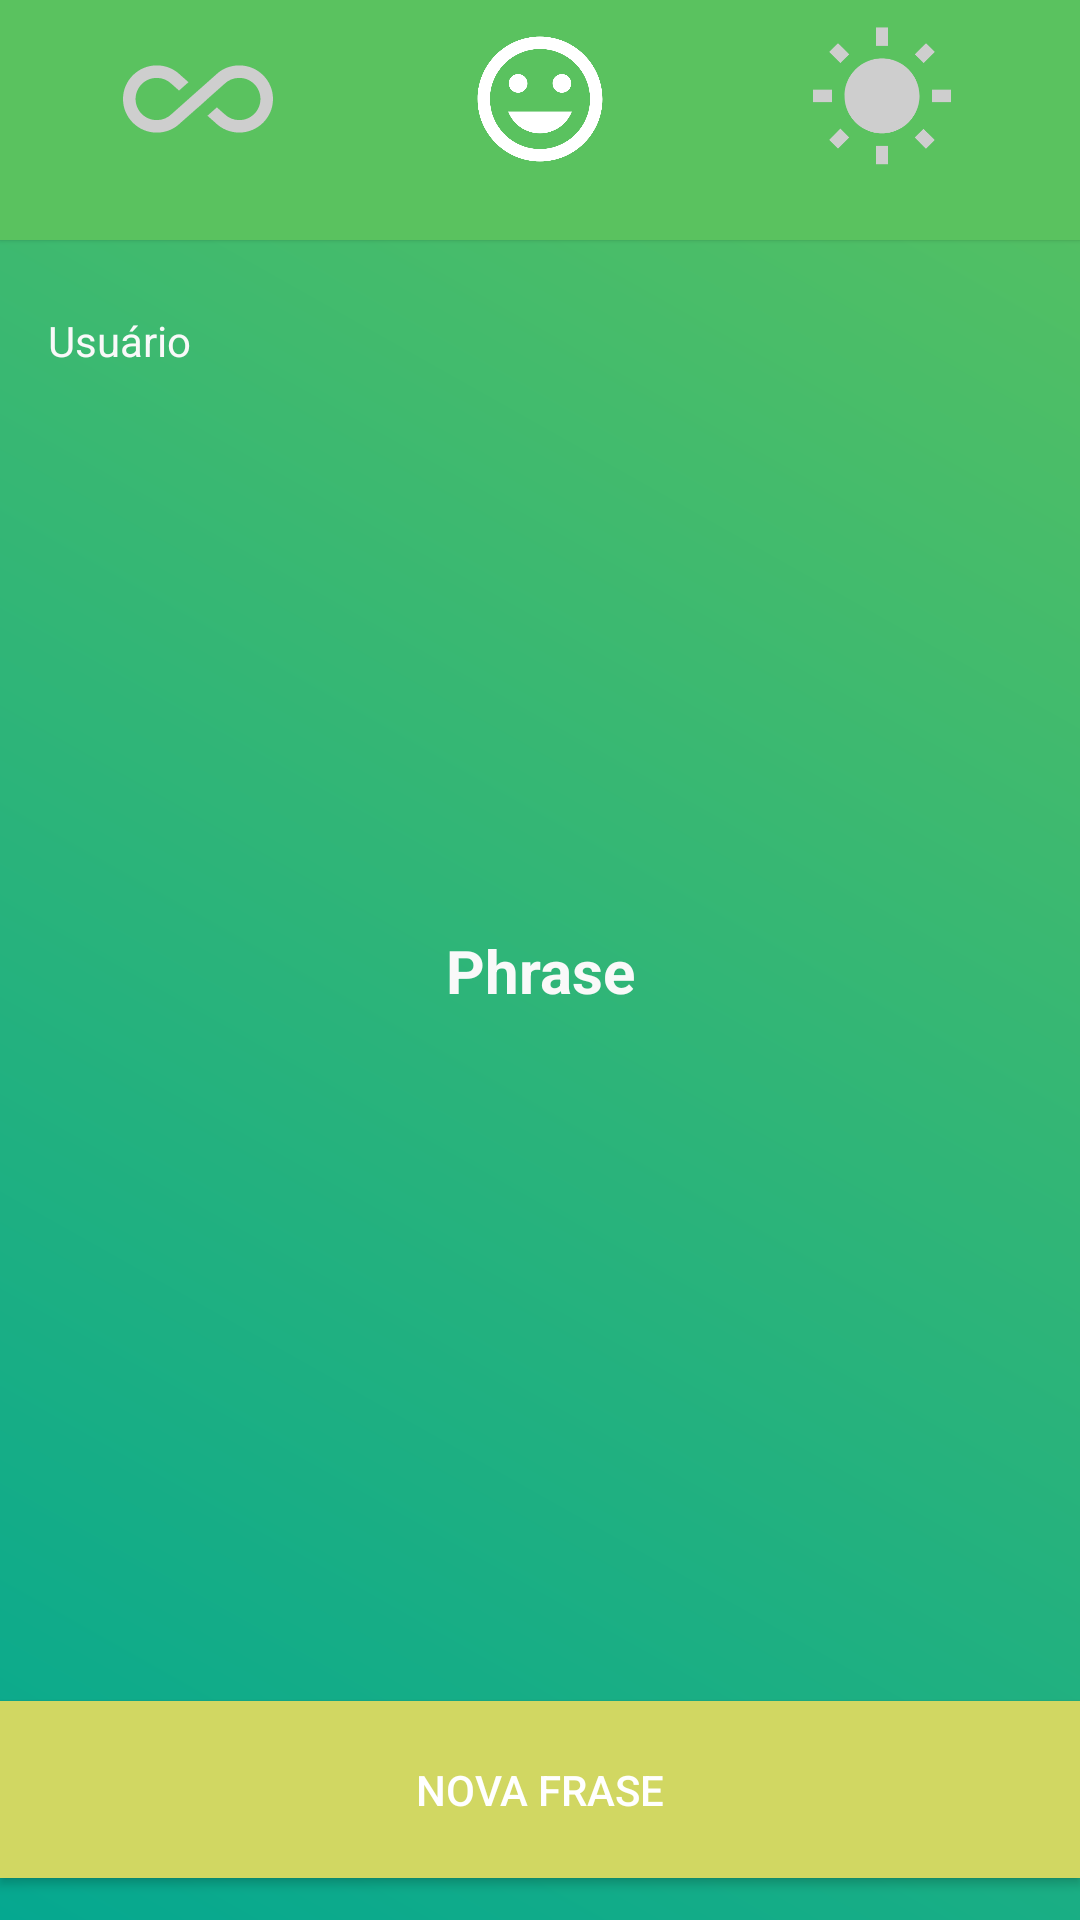

This screen was rendered from an Android layout file. Write that file and the resources it references.
<!-- AndroidManifest.xml: activity theme StatusBarColor -->
<!-- res/layout/activity_main.xml -->
<?xml version="1.0" encoding="utf-8"?>
<android.support.constraint.ConstraintLayout xmlns:android="http://schemas.android.com/apk/res/android"
    xmlns:app="http://schemas.android.com/apk/res-auto"
    xmlns:tools="http://schemas.android.com/tools"
    android:layout_width="match_parent"
    android:layout_height="match_parent"
    tools:context=".views.MainActivity"
    tools:layout_editor_absoluteY="25dp"
    android:background="@drawable/bg_splash">

    <View
        android:id="@+id/view"
        android:layout_width="match_parent"
        android:layout_height="80dp"
        android:background="@color/colorPrimary"
        android:elevation="1dp"
        app:layout_constraintEnd_toEndOf="parent"
        app:layout_constraintStart_toStartOf="parent"
        app:layout_constraintTop_toTopOf="parent" />

    <ImageView
        android:id="@+id/imageAll"
        android:layout_width="100dp"
        android:layout_height="50dp"
        android:elevation="2dp"
        android:layout_gravity="center_vertical"
        android:layout_marginStart="16dp"
        android:layout_marginTop="8dp"
        android:layout_weight="1"
        android:src="@drawable/ic_all_unselected"
        app:layout_constraintStart_toStartOf="parent"
        app:layout_constraintTop_toTopOf="parent" />

    <ImageView
        android:id="@+id/imageSun"
        android:layout_width="100dp"
        android:layout_height="50dp"
        android:elevation="2dp"
        android:layout_gravity="center_vertical"
        android:layout_marginTop="8dp"
        android:layout_marginEnd="16dp"
        android:layout_weight="1"
        android:src="@drawable/ic_sunny_unselected"
        app:layout_constraintEnd_toEndOf="parent"
        app:layout_constraintTop_toTopOf="parent" />

    <ImageView
        android:id="@+id/imageHappy"
        android:layout_width="100dp"
        android:layout_height="50dp"
        android:elevation="2dp"
        android:layout_gravity="center_vertical"
        android:layout_marginStart="8dp"
        android:layout_marginTop="8dp"
        android:layout_marginEnd="8dp"
        android:layout_weight="1"
        android:src="@drawable/ic_happy_selected"
        app:layout_constraintEnd_toStartOf="@+id/imageSun"
        app:layout_constraintStart_toEndOf="@+id/imageAll"
        app:layout_constraintTop_toTopOf="parent" />

    <TextView
        android:id="@+id/textUsername"
        android:layout_width="wrap_content"
        android:layout_height="wrap_content"
        android:layout_marginStart="16dp"
        android:layout_marginTop="24dp"
        android:text="Usuário"
        android:textColor="@color/colorTextLighGray"
        app:layout_constraintStart_toStartOf="parent"
        app:layout_constraintTop_toBottomOf="@+id/view" />

    <TextView
        android:id="@+id/textPhrase"
        android:layout_width="0dp"
        android:layout_height="wrap_content"
        android:layout_marginStart="8dp"
        android:layout_marginTop="8dp"
        android:layout_marginEnd="8dp"
        android:layout_marginBottom="8dp"
        android:gravity="center"
        android:text="Phrase"
        android:textColor="@color/colorTextLighGray"
        android:textSize="20sp"
        android:textStyle="bold"
        app:layout_constraintBottom_toTopOf="@+id/buttonNewPhrase"
        app:layout_constraintEnd_toEndOf="parent"
        app:layout_constraintStart_toStartOf="parent"
        app:layout_constraintTop_toBottomOf="@+id/view" />

    <Button
        android:id="@+id/buttonNewPhrase"
        android:layout_width="0dp"
        android:layout_height="wrap_content"
        android:layout_marginBottom="14dp"
        android:background="@color/colorAccent"
        android:padding="20dp"
        android:text="Nova frase"
        android:textColor="@color/colorTextButonn"
        app:layout_constraintBottom_toBottomOf="parent"
        app:layout_constraintEnd_toEndOf="parent"
        app:layout_constraintStart_toStartOf="parent" />


</android.support.constraint.ConstraintLayout>
<!-- resources referenced by this layout -->
<resources>
  <color name="colorAccent">#d1d762</color>
  <color name="colorPrimary">#5ac25f</color>
  <color name="colorTextButonn">#ffffff</color>
  <color name="colorTextLighGray">#f9f9f9</color>
  <!-- drawable bg_splash (drawable) -->
  <?xml version="1.0" encoding="utf-8"?>
  <shape xmlns:android="http://schemas.android.com/apk/res/android">
      <gradient android:angle="225"
          android:endColor="@color/colorPrimaryDark"
          android:startColor="@color/colorPrimary"/>
  
  </shape>
  <!-- drawable ic_all_unselected (drawable) -->
  <vector xmlns:android="http://schemas.android.com/apk/res/android"
          android:width="24dp"
          android:height="24dp"
          android:viewportWidth="24.0"
          android:viewportHeight="24.0">
      <path
          android:fillColor="@color/menuUnSelcted"
          android:pathData="M18.6,6.62c-1.44,0 -2.8,0.56 -3.77,1.53L12,10.66 10.48,12h0.01L7.8,14.39c-0.64,0.64 -1.49,0.99 -2.4,0.99 -1.87,0 -3.39,-1.51 -3.39,-3.38S3.53,8.62 5.4,8.62c0.91,0 1.76,0.35 2.44,1.03l1.13,1 1.51,-1.34L9.22,8.2C8.2,7.18 6.84,6.62 5.4,6.62 2.42,6.62 0,9.04 0,12s2.42,5.38 5.4,5.38c1.44,0 2.8,-0.56 3.77,-1.53l2.83,-2.5 0.01,0.01L13.52,12h-0.01l2.69,-2.39c0.64,-0.64 1.49,-0.99 2.4,-0.99 1.87,0 3.39,1.51 3.39,3.38s-1.52,3.38 -3.39,3.38c-0.9,0 -1.76,-0.35 -2.44,-1.03l-1.14,-1.01 -1.51,1.34 1.27,1.12c1.02,1.01 2.37,1.57 3.82,1.57 2.98,0 5.4,-2.41 5.4,-5.38s-2.42,-5.37 -5.4,-5.37z"/>
  </vector>
  <!-- drawable ic_happy_selected (drawable) -->
  <vector xmlns:android="http://schemas.android.com/apk/res/android"
          android:width="24dp"
          android:height="24dp"
          android:viewportWidth="24.0"
          android:viewportHeight="24.0">
      <path
          android:fillColor="@color/menuItemSelcted"
          android:pathData="M11.99,2C6.47,2 2,6.48 2,12s4.47,10 9.99,10C17.52,22 22,17.52 22,12S17.52,2 11.99,2zM12,20c-4.42,0 -8,-3.58 -8,-8s3.58,-8 8,-8 8,3.58 8,8 -3.58,8 -8,8zM15.5,11c0.83,0 1.5,-0.67 1.5,-1.5S16.33,8 15.5,8 14,8.67 14,9.5s0.67,1.5 1.5,1.5zM8.5,11c0.83,0 1.5,-0.67 1.5,-1.5S9.33,8 8.5,8 7,8.67 7,9.5 7.67,11 8.5,11zM12,17.5c2.33,0 4.31,-1.46 5.11,-3.5L6.89,14c0.8,2.04 2.78,3.5 5.11,3.5z"/>
  </vector>
  <!-- drawable ic_sunny_unselected (drawable) -->
  <vector xmlns:android="http://schemas.android.com/apk/res/android"
          android:width="24dp"
          android:height="24dp"
          android:viewportWidth="24.0"
          android:viewportHeight="24.0">
      <path
          android:fillColor="@color/menuUnSelcted"
          android:pathData="M6.76,4.84l-1.8,-1.79 -1.41,1.41 1.79,1.79 1.42,-1.41zM4,10.5L1,10.5v2h3v-2zM13,0.55h-2L11,3.5h2L13,0.55zM20.45,4.46l-1.41,-1.41 -1.79,1.79 1.41,1.41 1.79,-1.79zM17.24,18.16l1.79,1.8 1.41,-1.41 -1.8,-1.79 -1.4,1.4zM20,10.5v2h3v-2h-3zM12,5.5c-3.31,0 -6,2.69 -6,6s2.69,6 6,6 6,-2.69 6,-6 -2.69,-6 -6,-6zM11,22.45h2L13,19.5h-2v2.95zM3.55,18.54l1.41,1.41 1.79,-1.8 -1.41,-1.41 -1.79,1.8z"/>
  </vector>
  <style name="StatusBarColor" parent="@style/Theme.AppCompat">
          <item name="android:statusBarColor">@color/colorPrimary</item>
          <item name="windowNoTitle">true</item>
          <item name="windowActionBar">false</item>
      </style>
  <color name="colorPrimaryDark">#05a890</color>
  <color name="menuUnSelcted">#cecece</color>
  <color name="menuItemSelcted">#ffffff</color>
</resources>
